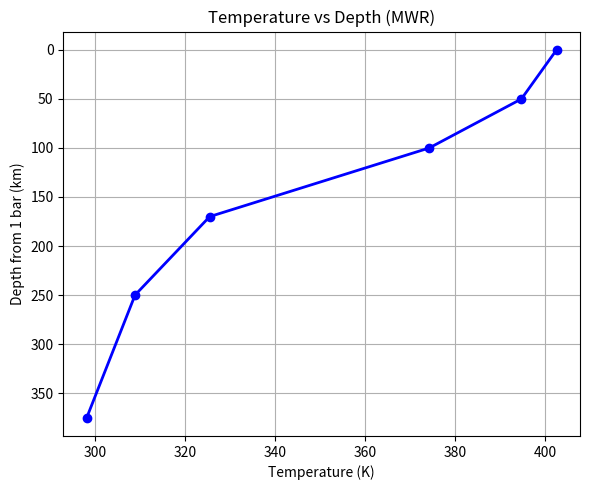

Generate this figure with matplotlib:
import numpy as np
import matplotlib.pyplot as plt

k = 1.3807e-23
c = 299792458

GHz = np.array([0.6, 1.2, 2.4, 4.8, 9.6, 22.0])
depth = np.array([0, 50, 100, 170, 250, 375])
F = np.array([7.59342e-21, 6.15189e-20, 3.90419e-19, 1.86758e-18, 8.12656e-18, 4.14506e-17])
a = np.array([2.0e-4, 4.0e-4, 8.0e-4, 1.6e-3, 3.2e-3, 7.0e-3])
b = np.array([1.15, 1.18, 1.20, 1.23, 1.26, 1.30])
d = np.array([0.0025, 0.0027, 0.0030, 0.0033, 0.0036, 0.0040])

Hz = GHz * 1e9

def f_i(T, i):
    w = Hz[i]
    ai, bi, di = a[i], b[i], d[i]
    t1 = (2*k*w**2) / (c**2)
    t2 = T / (1 + di * np.sqrt(T))
    t3 = (1 - np.exp(-ai * T**bi))
    return t1 * t2 * t3

def bisection(function, i, F_target, T_low=1.0, T_high=1000.0, tolerance=1):
    while (T_high - T_low) > tolerance:
        T_mid = 0.5 * (T_low + T_high)
        F_mid = function(T_mid, i)
        if (F_mid - F_target) * (function(T_low, i) - F_target) < 0:
            T_high = T_mid
        else:
            T_low = T_mid
    return 0.5 * (T_low + T_high)
        
T_values = []
for i in range(len(GHz)):
    T_val = bisection(f_i, i, F[i])
    T_values.append(T_val)
    
T_values = np.array(T_values)
    
plt.figure(figsize=(6, 5))
plt.plot(T_values, depth, 'o-', color='blue', linewidth=2)
plt.xlabel('Temperature (K)')
plt.ylabel('Depth from 1 bar (km)')
plt.title('Temperature vs Depth (MWR)')
plt.grid(True)
plt.gca().invert_yaxis()  # depth increases downward
plt.tight_layout()
plt.savefig("mwrTemperature.png", dpi=300)
plt.show()